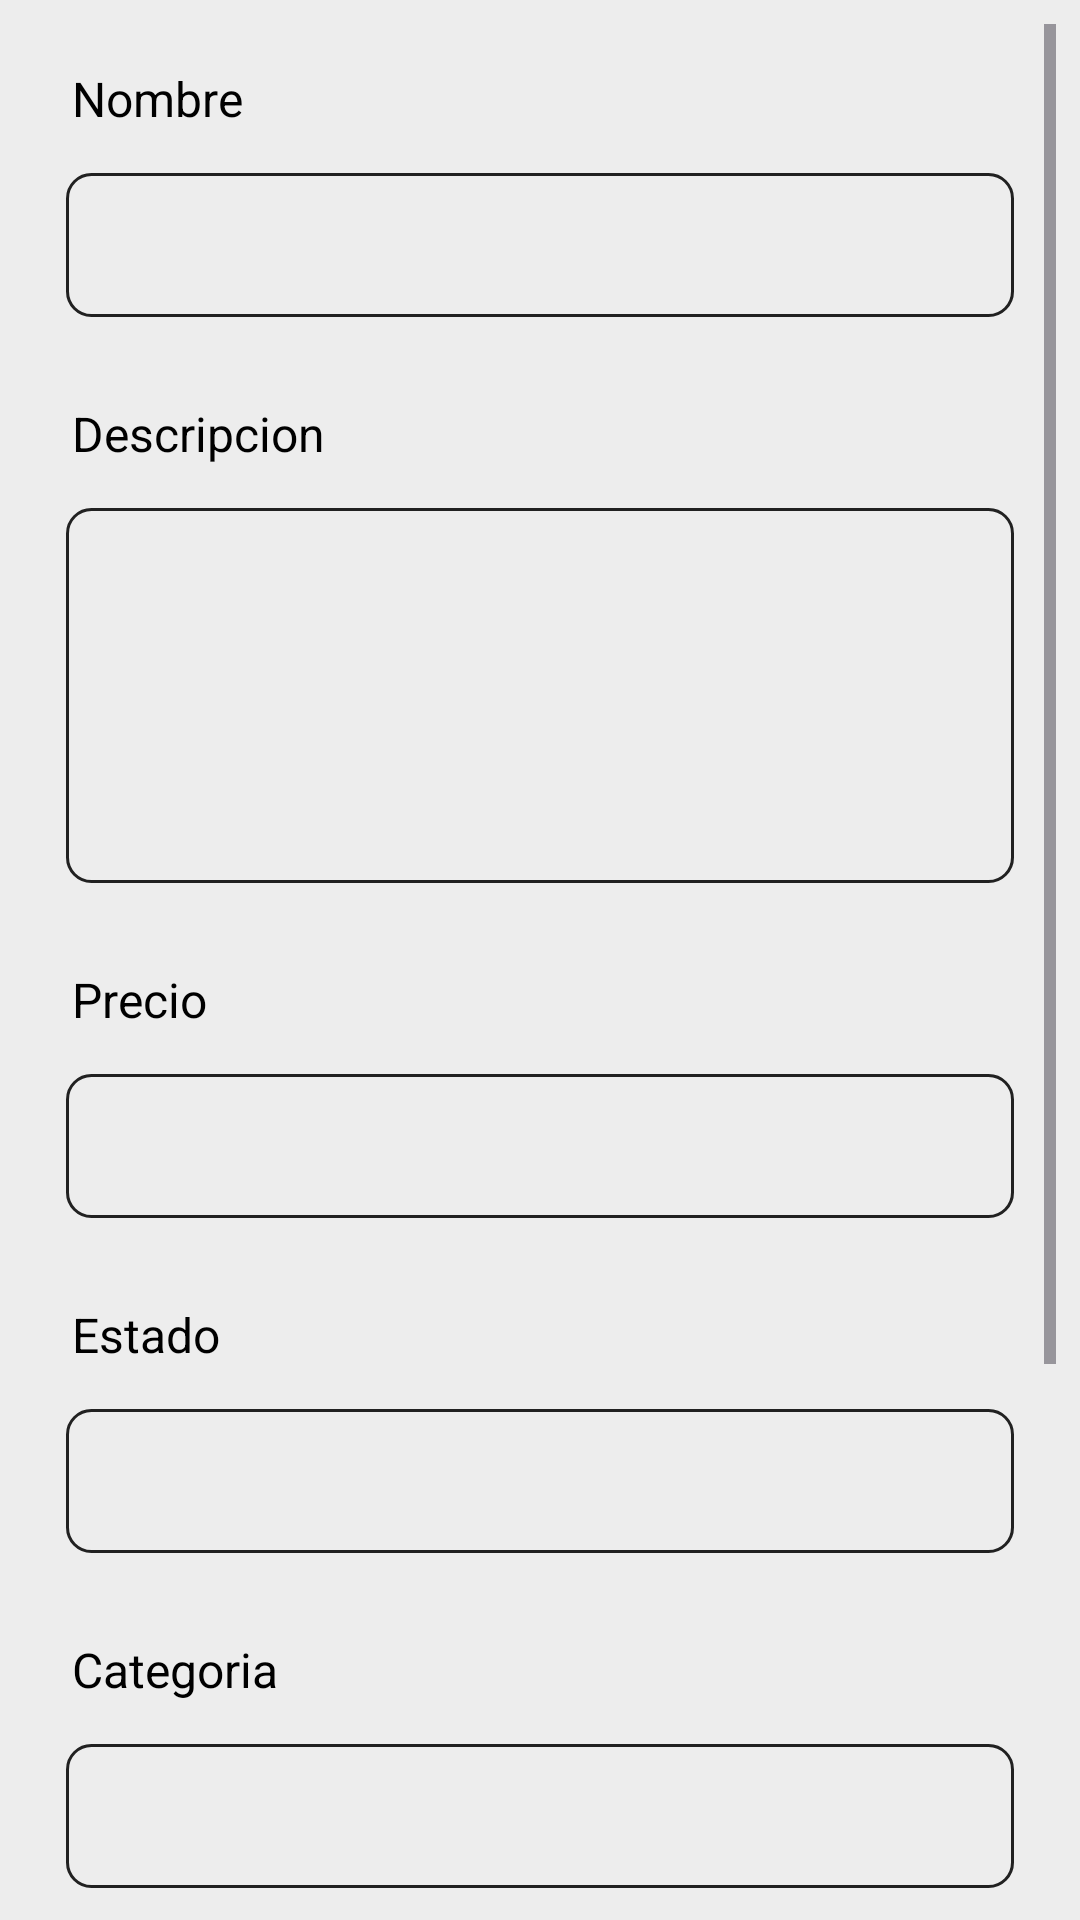

Android layout source for this screen:
<!-- AndroidManifest.xml: application theme Theme.DiningAdmin -->
<!-- res/layout/activity_add.xml -->
<?xml version="1.0" encoding="utf-8"?>
<ScrollView xmlns:android="http://schemas.android.com/apk/res/android"
    xmlns:app="http://schemas.android.com/apk/res-auto"
    xmlns:tools="http://schemas.android.com/tools"
    android:layout_width="match_parent"
    android:layout_height="match_parent"
    android:background="@color/gray"
    android:gravity="center"
    android:orientation="vertical"
    android:padding="8dp"
    tools:context=".views.AddActivity">

    <LinearLayout
        android:layout_width="match_parent"
        android:layout_height="wrap_content"
        android:orientation="vertical">

        <TextView
            android:layout_width="wrap_content"
            android:layout_height="wrap_content"
            android:layout_marginStart="16dp"
            android:layout_marginTop="14dp"
            android:text="Nombre"
            android:textColor="@color/black"
            android:textSize="16sp" />

        <EditText
            android:id="@+id/name"
            android:layout_width="match_parent"
            android:layout_height="48dp"
            android:layout_margin="14dp"
            android:background="@drawable/edit_text_background"
            android:importantForAutofill="no"
            android:inputType="text|textCapSentences"
            android:padding="8dp"
            android:paddingStart="16dp"
            android:singleLine="true"
            android:textColor="@color/black"
            android:textColorHint="@color/white"
            app:layout_constraintTop_toBottomOf="@+id/title"
            tools:ignore="LabelFor,MissingConstraints,RtlSymmetry,TextFields" />

        <TextView
            android:layout_width="wrap_content"
            android:layout_height="wrap_content"
            android:layout_marginStart="16dp"
            android:layout_marginTop="14dp"
            android:text="Descripcion"
            android:textColor="@color/black"
            android:textSize="16sp" />


        <com.google.android.material.textfield.TextInputEditText
            android:id="@+id/desctipcion"
            android:layout_width="match_parent"
            android:layout_height="125dp"
            android:layout_margin="14dp"
            android:background="@drawable/edit_text_background"
            android:gravity="top"
            android:inputType="text|textCapSentences|textNoSuggestions|textMultiLine"
            android:padding="8dp"
            android:textColor="@color/black" />

        <TextView
            android:layout_width="wrap_content"
            android:layout_height="wrap_content"
            android:layout_marginStart="16dp"
            android:layout_marginTop="14dp"
            android:text="Precio"
            android:textColor="@color/black"
            android:textSize="16sp" />

        <EditText
            android:id="@+id/precio"
            android:layout_width="match_parent"
            android:layout_height="48dp"
            android:layout_margin="14dp"
            android:background="@drawable/edit_text_background"
            android:importantForAutofill="no"
            android:inputType="text"
            android:padding="8dp"
            android:paddingStart="16dp"
            android:singleLine="true"
            android:textColor="@color/black"
            android:textColorHint="@color/white"
            app:layout_constraintTop_toBottomOf="@+id/title"
            tools:ignore="LabelFor,MissingConstraints,RtlSymmetry,TextFields" />

        <TextView
            android:layout_width="wrap_content"
            android:layout_height="wrap_content"
            android:layout_marginStart="16dp"
            android:layout_marginTop="14dp"
            android:text="Estado"
            android:textColor="@color/black"
            android:textSize="16sp" />

        <Spinner
            android:id="@+id/spinnerEstado"
            android:layout_width="match_parent"
            android:layout_height="48dp"
            android:layout_margin="14dp"
            android:background="@drawable/edit_text_background"
            android:padding="8dp"
            android:spinnerMode="dialog" />

        <TextView
            android:layout_width="wrap_content"
            android:layout_height="wrap_content"
            android:layout_marginStart="16dp"
            android:layout_marginTop="14dp"
            android:text="Categoria"
            android:textColor="@color/black"
            android:textSize="16sp" />

        <Spinner
            android:id="@+id/spinnerCategoria"
            android:layout_width="match_parent"
            android:layout_height="48dp"
            android:layout_margin="14dp"
            android:background="@drawable/edit_text_background"
            android:padding="8dp"
            android:spinnerMode="dialog" />


        <androidx.constraintlayout.widget.ConstraintLayout
            android:layout_width="match_parent"
            android:layout_height="match_parent">

            <androidx.constraintlayout.widget.Guideline
                android:id="@+id/guideline"
                android:layout_width="wrap_content"
                android:layout_height="wrap_content"
                android:orientation="vertical"
                android:visibility="gone"
                app:layout_constraintGuide_begin="198dp" />

            <ImageView
                android:id="@+id/imgProductPrevie"
                android:layout_width="0dp"
                android:layout_height="0dp"
                android:layout_marginTop="8dp"
                android:layout_marginEnd="8dp"
                android:background="@color/gray_light"
                app:layout_constraintDimensionRatio="16:9"
                app:layout_constraintEnd_toEndOf="@id/guideline"
                app:layout_constraintStart_toStartOf="parent"
                app:layout_constraintTop_toTopOf="parent" />

            <ImageButton
                android:id="@+id/ibProduct"
                android:layout_width="0dp"
                android:layout_height="0dp"
                android:background="?attr/selectableItemBackgroundBorderless"
                android:src="@drawable/ic_add_photo"
                app:layout_constraintBottom_toBottomOf="@id/imgProductPrevie"
                app:layout_constraintEnd_toEndOf="@id/imgProductPrevie"
                app:layout_constraintStart_toStartOf="@id/imgProductPrevie"
                app:layout_constraintTop_toTopOf="@id/imgProductPrevie" />


            <com.google.android.material.progressindicator.LinearProgressIndicator
                android:id="@+id/progress_bar"
                android:layout_width="0dp"
                android:layout_height="wrap_content"
                android:visibility="gone"
                app:layout_constraintEnd_toEndOf="parent"
                app:layout_constraintStart_toStartOf="@+id/guideline"
                app:layout_constraintTop_toTopOf="@id/imgProductPrevie"
                tools:progress="75"
                tools:visibility="visible" />

            <com.google.android.material.textview.MaterialTextView
                android:id="@+id/tvProgress"
                android:layout_width="0dp"
                android:layout_height="wrap_content"
                android:layout_marginTop="8dp"
                android:textColor="@color/black"
                app:layout_constraintStart_toStartOf="@id/progress_bar"
                app:layout_constraintTop_toBottomOf="@id/progress_bar"
                app:layout_constraintTop_toTopOf="@id/progress_bar"
                tools:text="Subiendo... 75%" />

        </androidx.constraintlayout.widget.ConstraintLayout>

        <LinearLayout
            android:layout_width="wrap_content"
            android:layout_height="wrap_content"
            android:layout_gravity="center"
            android:layout_margin="8dp"
            android:orientation="horizontal">

            <androidx.appcompat.widget.AppCompatButton
                android:id="@+id/btnSave"
                android:layout_width="150dp"
                android:layout_height="48dp"
                android:background="@drawable/button_background_r"
                android:text="Agregar"
                android:textColor="@color/white" />

            <androidx.appcompat.widget.AppCompatButton
                android:id="@+id/btnUpdate"
                android:layout_width="150dp"
                android:layout_height="48dp"
                android:layout_marginStart="5dp"
                android:background="@drawable/button_background_r"
                android:text="Actualizar"
                android:textColor="@color/white" />

        </LinearLayout>

        <LinearLayout
            android:layout_width="match_parent"
            android:layout_height="wrap_content"
            android:layout_gravity="center"
            android:layout_marginBottom="8dp"
            android:orientation="vertical"
            android:padding="8dp">

            <androidx.appcompat.widget.AppCompatButton
                android:id="@+id/btnCancel"
                android:layout_width="match_parent"
                android:layout_height="48dp"
                android:background="@drawable/button_background_r"
                android:text="Cancelar"
                android:textColor="@color/white" />
        </LinearLayout>

    </LinearLayout>
</ScrollView>
<!-- resources referenced by this layout -->
<resources>
  <color name="black">#FF000000</color>
  <color name="gray">#EDEDED</color>
  <color name="gray_light">#AEFFFFFF</color>
  <color name="white">#FFFFFFFF</color>
  <!-- drawable edit_text_background (drawable) -->
  <?xml version="1.0" encoding="utf-8"?>
  <shape xmlns:android="http://schemas.android.com/apk/res/android"
      android:shape="rectangle">
      <corners android:radius="8dp" />
      
      <stroke
          android:width="1dp"
          android:color="#212121" />
  </shape>
  <style name="Theme.DiningAdmin" parent="Base.Theme.DiningAdmin" />
  <style name="Base.Theme.DiningAdmin" parent="Theme.Material3.DayNight.NoActionBar">
          
          
      </style>
</resources>
